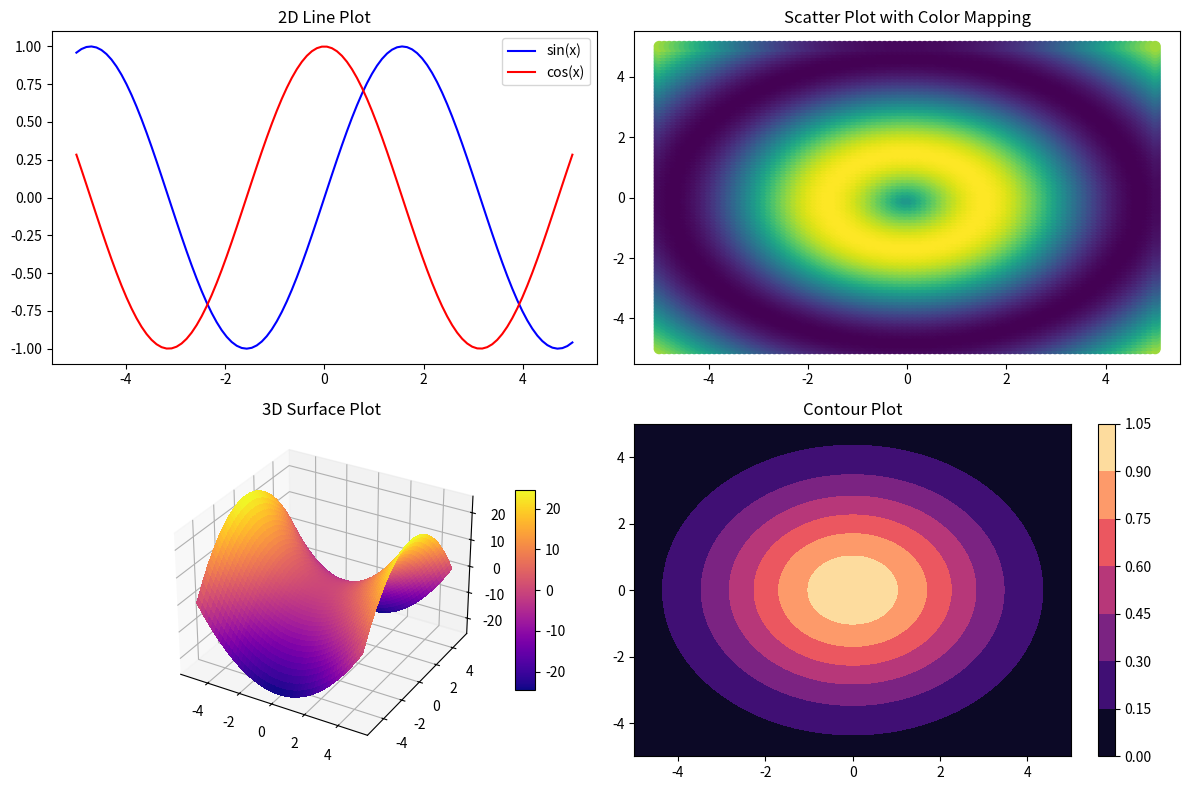

Here is the Python script that generated this plot:
import numpy as np
import matplotlib.pyplot as plt
from mpl_toolkits.mplot3d import Axes3D

# Generate some data for demonstration
x1 = np.linspace(-5, 5, 100)
y1 = np.linspace(-5, 5, 100)
x, y = np.meshgrid(x1, y1)

z1 = np.sin(np.sqrt(x**2 + y**2))
z2 = np.exp(-(x**2 + y**2) / 10)
z3 = x**2 - y**2

# Create a figure with multiple subplots
fig = plt.figure(figsize=(12, 8))

# Subplot 1: 2D Line Plot
plt.subplot(2, 2, 1)
plt.plot(x1, np.sin(x1), label='sin(x)', color='blue')
plt.plot(x1, np.cos(x1), label='cos(x)', color='red')
plt.title('2D Line Plot')
plt.legend()
# plt.show()

# Subplot 2: Scatter Plot
plt.subplot(2, 2, 2)
plt.scatter(x, y, c=z1, cmap='viridis', s=50)
plt.title('Scatter Plot with Color Mapping')

# Subplot 3: 3D Surface Plot
ax = fig.add_subplot(2, 2, 3, projection='3d')
surface = ax.plot_surface(x, y, z3, cmap='plasma', linewidth=0, antialiased=False)
ax.set_title('3D Surface Plot')
fig.colorbar(surface, ax=ax, shrink=0.6, aspect=10)

# Subplot 4: Contour Plot
plt.subplot(2, 2, 4)
contour = plt.contourf(x, y, z2, cmap='magma')
plt.title('Contour Plot')
fig.colorbar(contour)

# Adjust layout to prevent overlapping
plt.tight_layout()

# Show the plot
plt.show()
